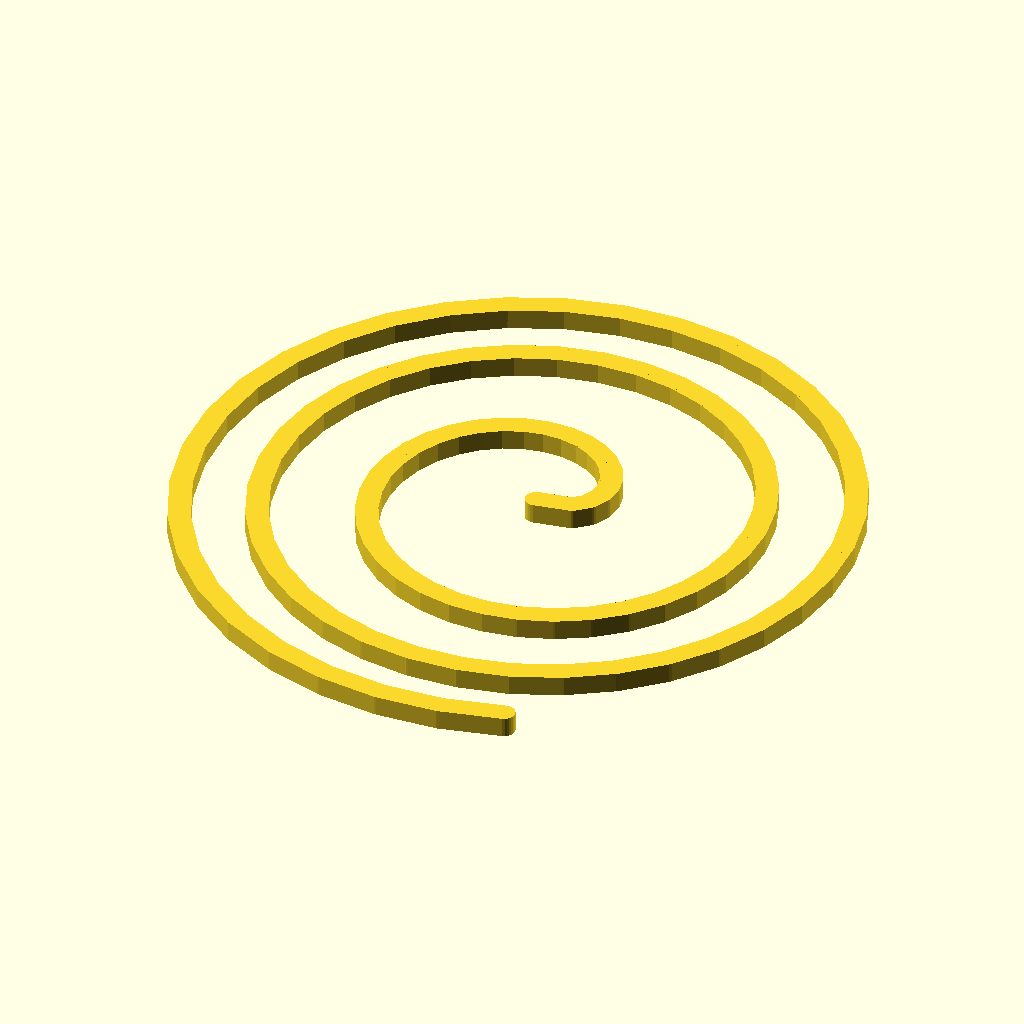
Cell 1 — every parameter at its default value.
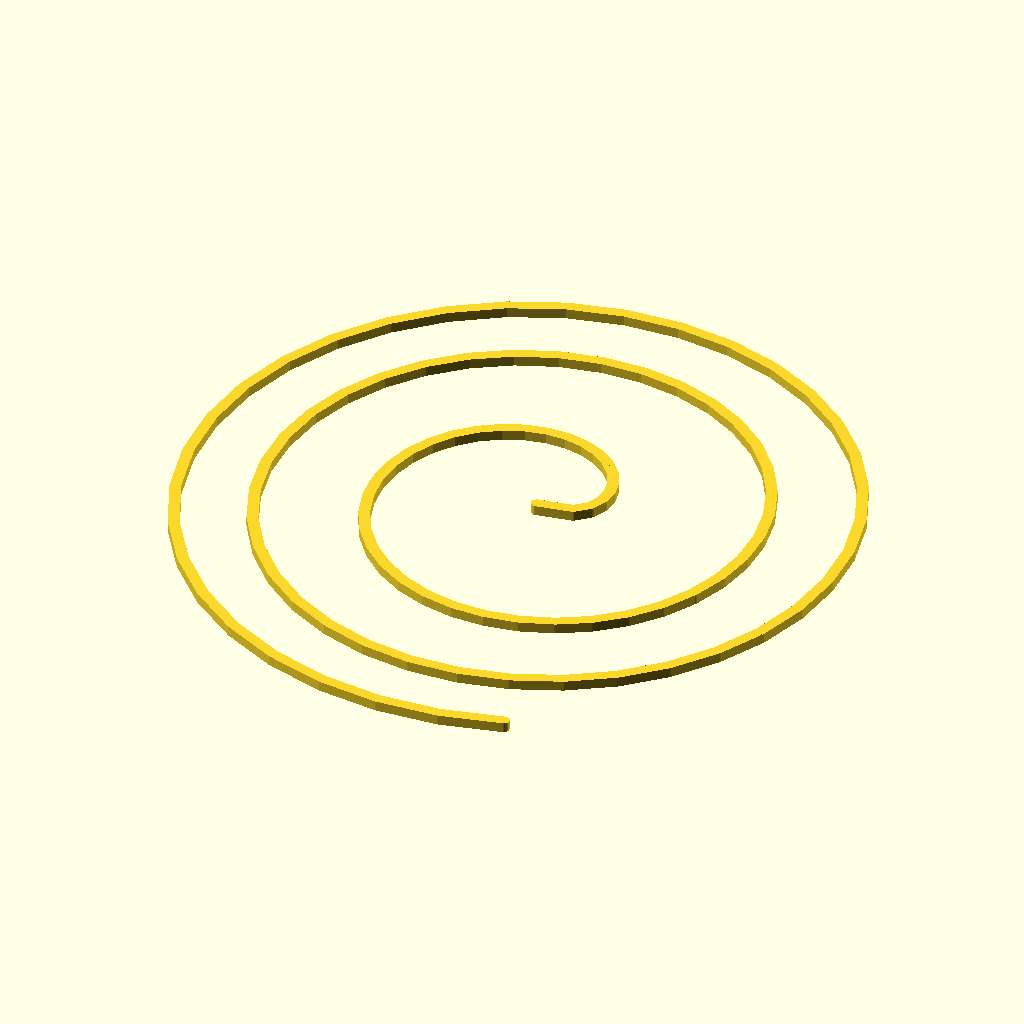
Cell 2 — a set to 20, the other parameters unchanged.
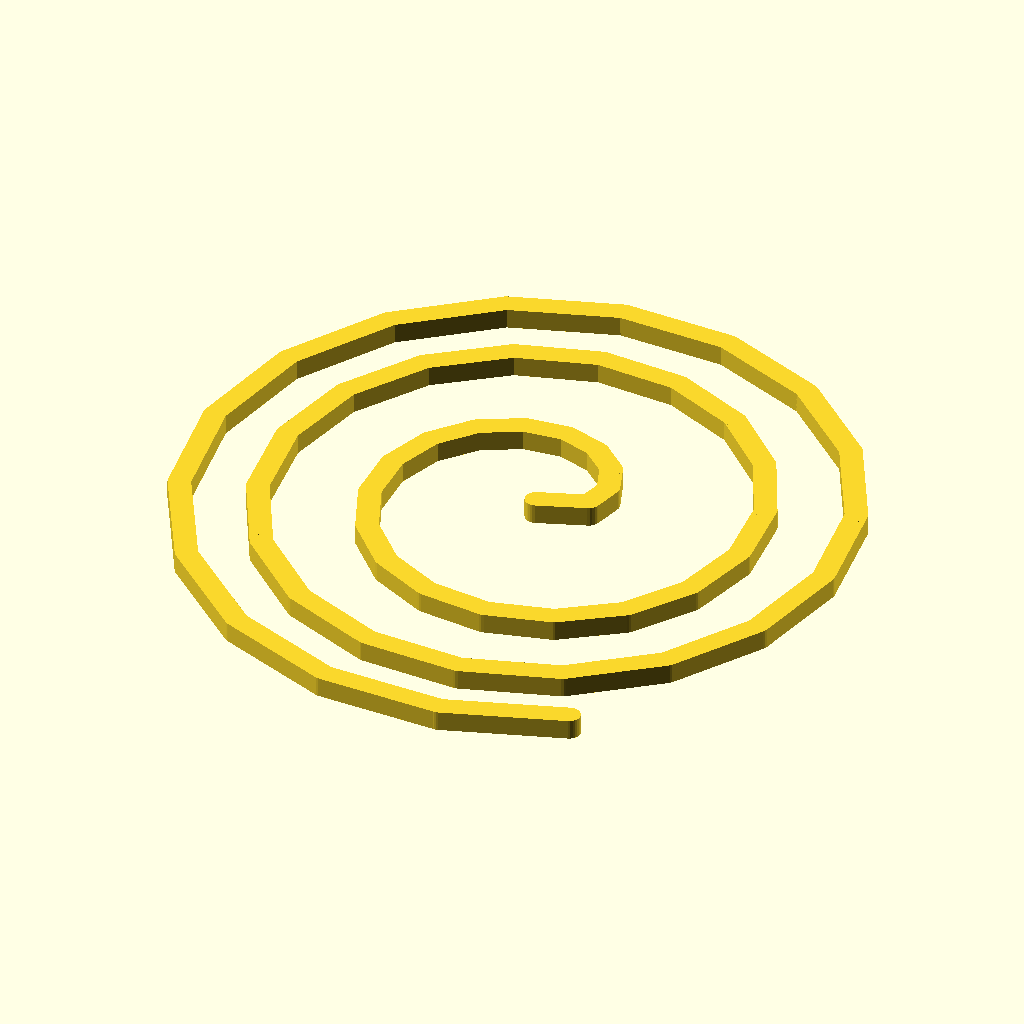
Cell 3 — incrementBy set to 20, the other parameters unchanged.
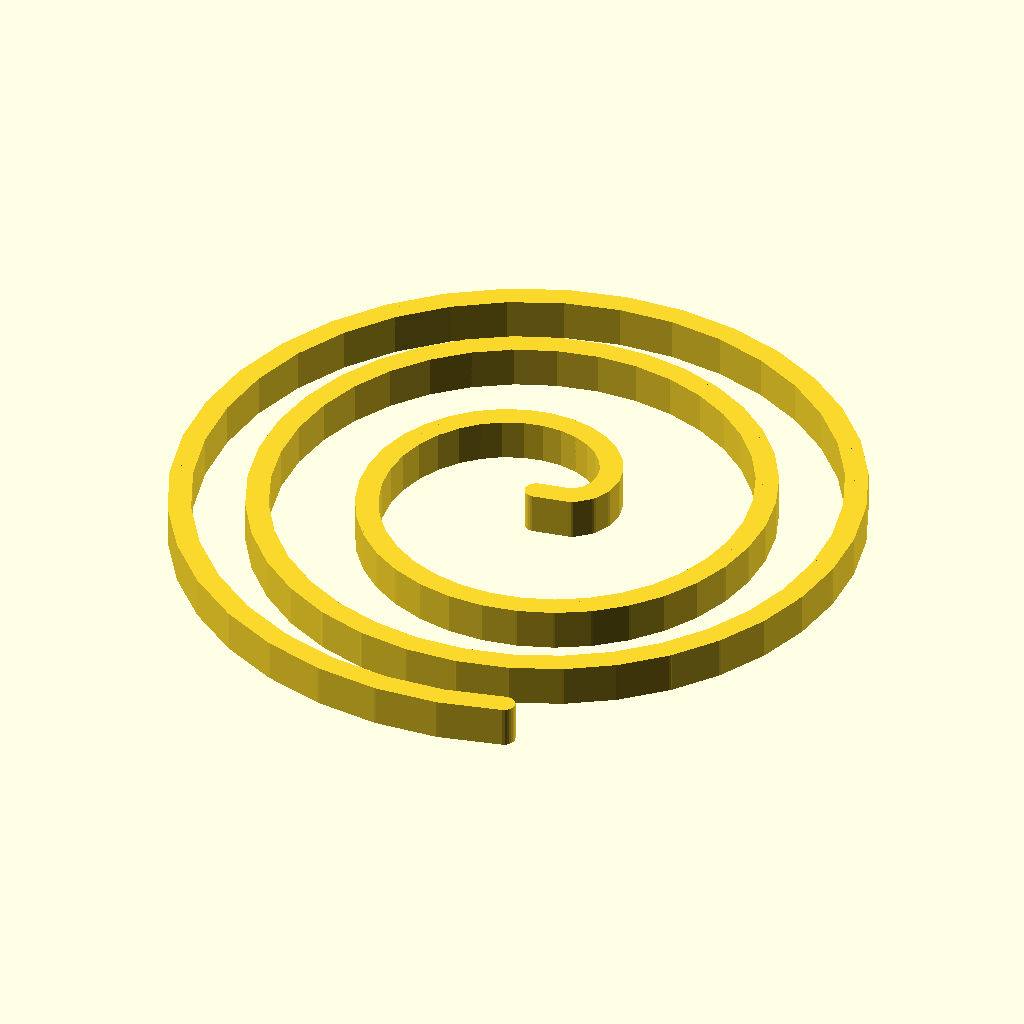
Cell 4: the same model with height = 36.
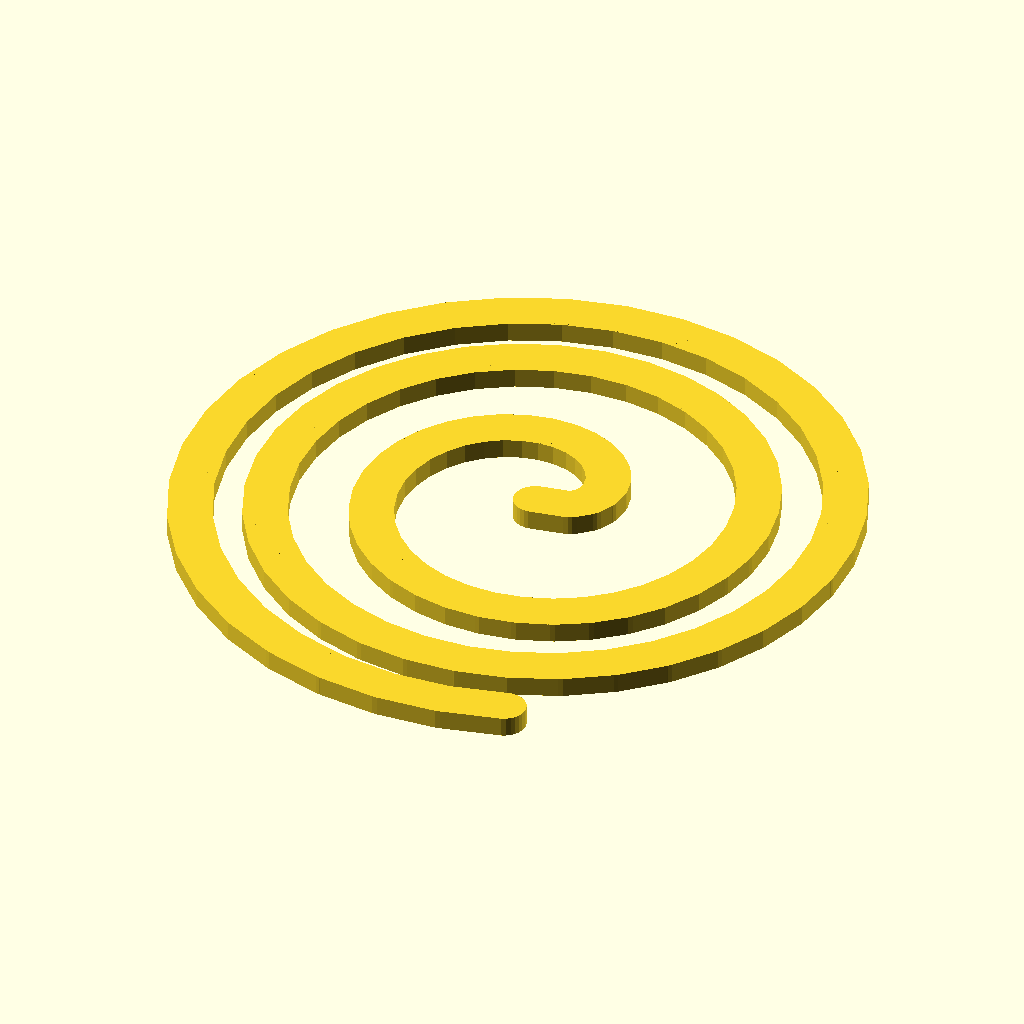
Cell 5: the same model with wallThickness = 40.
All cells are drawn from the same view direction (rotation 55°, 0°, 25°, orthographic, colour scheme Cornfield), but the view is re-fitted for each cell, so position and scale can differ between cells as well as the parameter.
The OpenSCAD source (scadFiles/736685/1183006.scad):
// http://www.wolframalpha.com/input/?i=Fermat+spiral





a = 10;

b = 100;




incrementBy = 10;


height = 18;


wallThickness = 20;




for(t=[0:incrementBy:1000])

hull(){

translate([a*sqrt(t)*cos(t),a*sqrt(t)*sin(t),0])

cylinder(r=wallThickness/2,h=height);

translate([a*sqrt(t+incrementBy)*cos(t+incrementBy),a*sqrt(t+incrementBy)*sin(t+incrementBy),0])

cylinder(r=wallThickness/2,h=height);

}
Customizer parameters (derived from the source; name, type, default, range or options):
a: number, default 10
b: number, default 100
incrementBy: number, default 10
height: number, default 18
wallThickness: number, default 20
